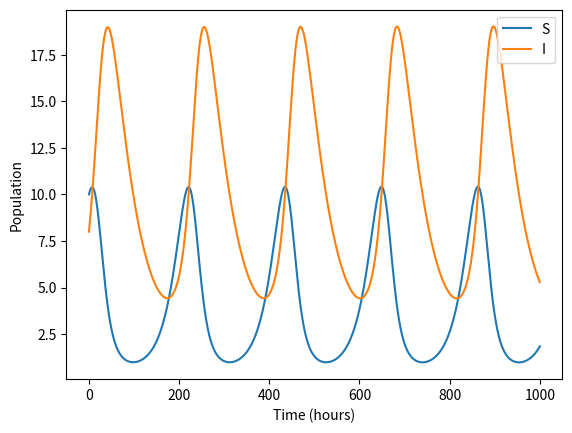
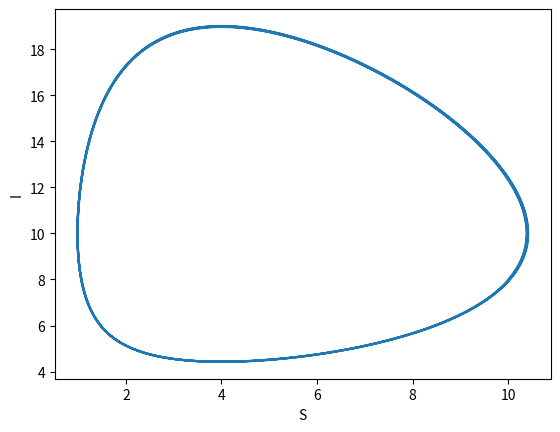

The script that saved these images, in order:
#!/usr/bin/env python3
# -*- coding: utf-8 -*-
"""
BE523 Biosystems Analysis & Design
HW16 - Questions 3. SIS model with born and death rates 

Created on Sat Feb 27 03:03:25 2021
@author: eduardo
"""
import numpy as np
import matplotlib.pyplot as plt
from sympy import symbols, Trace
from sympy.matrices import Matrix

dt = 0.01  # time step, hours

alpha = 0.005  #rate of infection 1/person-hr
gamma = 0.02 # hrs for recovery
epsilon = 0.05 # initial number of infectives
steps = 1000  # time of simulation

N = 18  # total population
S0 = 10
I0 = N - S0

t = np.linspace(0, steps, int(steps/dt)+1)

I = np.zeros(len(t))
S = np.zeros(len(t))
I[0], S[0] = I0, S0

# Numerical solution, using Euler method
for i in range(1, len(t)):
    I[i] = I[i-1] + I[i-1] * (alpha * S[i-1] - gamma) * dt
    S[i] = S[i-1] + S[i-1] * (-alpha * I[i-1] + epsilon) * dt

# Use symbolic functions to compute derivatives and Jacobian
i, s = symbols('i s')  # Voles and owls symbols
variables = Matrix([i, s])

# Create string representations of the functions f and g
# f = '-0.005*i*s+0.05*s'
# g = '0.005*i*s-0.02*i'
f = '-' + str(alpha) + '*' + str(i) + '*' + str(s) + '+' + str(epsilon) + '*' + str(s)
g = str(alpha) + '*' + str(i) + '*' + str(s) + '-' + str(gamma) + '*' + str(i) 
functions = Matrix([[f, g]])

J = functions.jacobian(variables)  # Calculate Jacobian matrix

# Evaluate equilibrium points
I_equil = alpha/epsilon
S_equil = gamma/alpha
J0 = J.subs([(i, I_equil), (s, S_equil)])
# Calculate determinant and trace of the evaluated Jacobian matrix
det = J0.det()
trace = Trace(J0).simplify()
print('Determinant:', det, 'Trace:', trace)

if det > 0 and trace < 0:
    print('Point is stable')
elif det > 0 and trace > 0:
    print('Point is a repeller')
elif det > 0 and trace == 0:
    print('Point is unstable')
else:
    print('Unknown')
    
plt.figure(0)
plt.plot(t, S, label='S')
plt.plot(t, I, label='I')
plt.legend(loc='best')
plt.xlabel('Time (hours)')
plt.ylabel('Population')
# plt.savefig('q3_SIS_model.png', dpi=300, bbox_inches='tight')
plt.show()

plt.figure(1)
plt.plot(S, I)
plt.xlabel('S')
plt.ylabel('I')
# plt.savefig('q3_SIS_model_phase.png', dpi=300, bbox_inches='tight')
plt.show()
